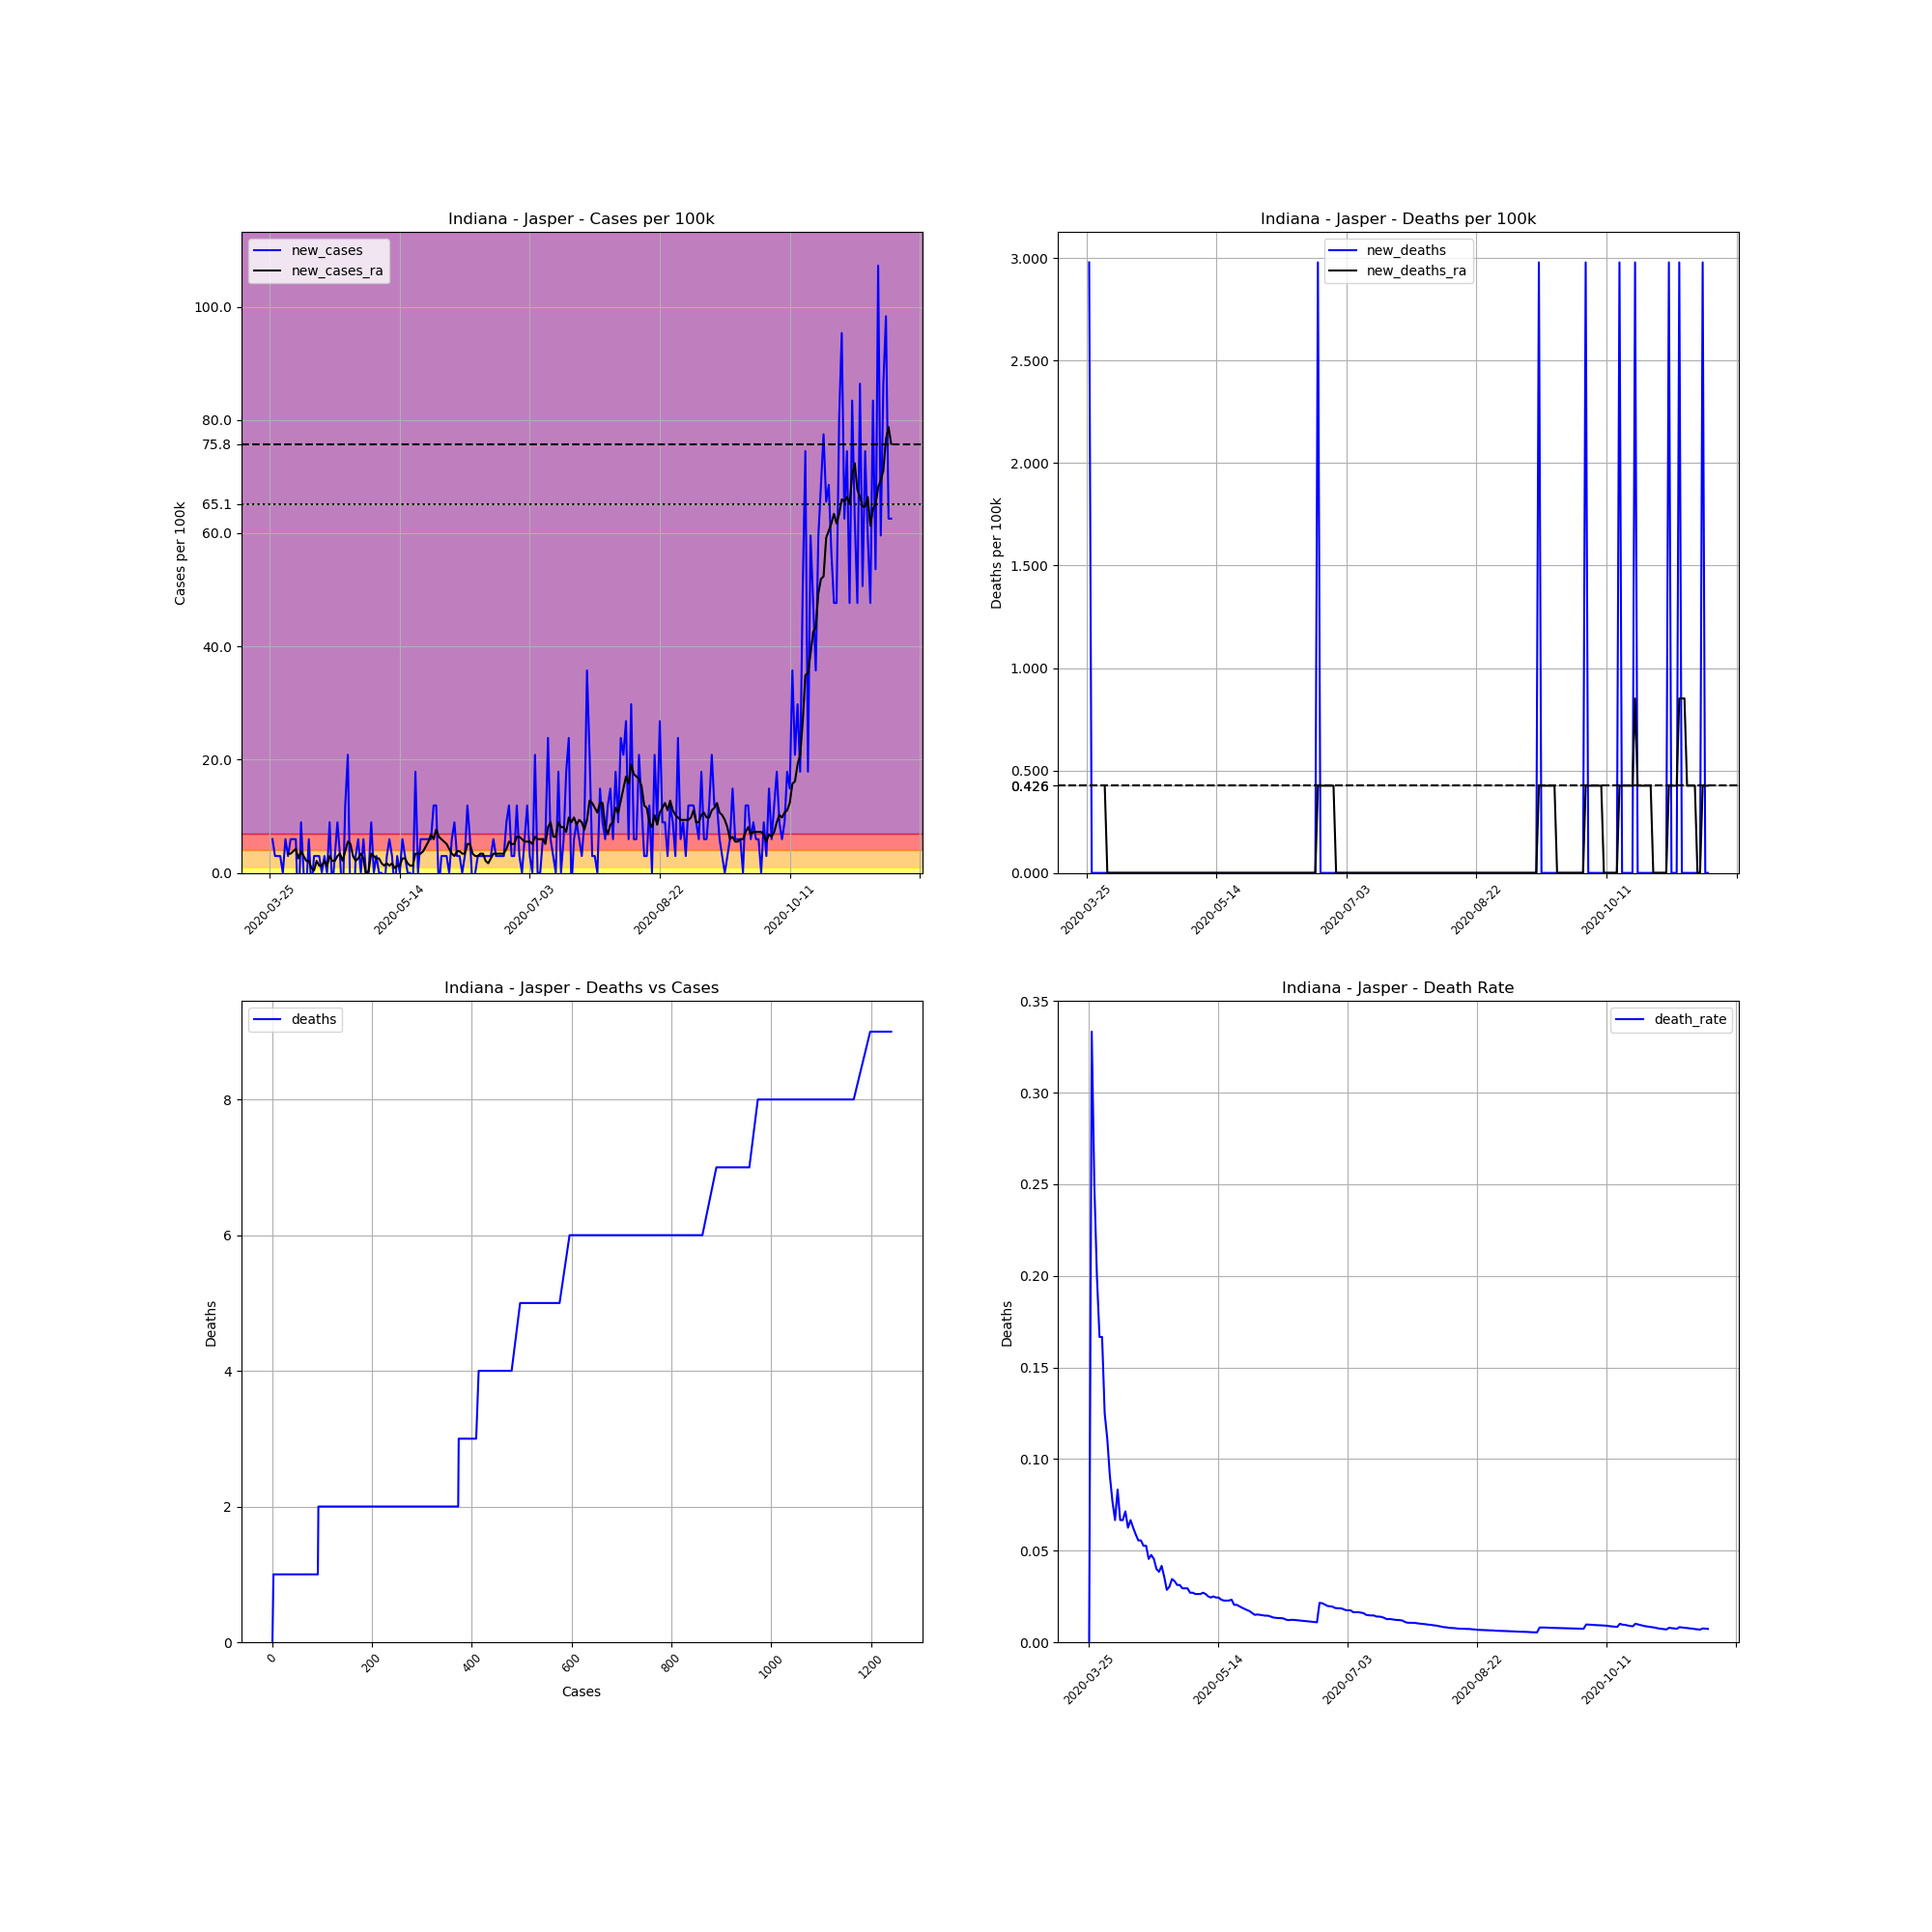

The table this chart was drawn from, first rows:
, date, county, state, fips, cases, deaths, COUNTY, STNAME, CTYNAME, POPESTIMATE2019, cases_per_100k, deaths_per_100k, death_rate, new_cases, new_deaths, new_cases_ra, new_deaths_ra
338723, 2020-03-25, Jasper, Indiana, 18073, 1, 0, 73, Indiana, Jasper, 33562, 2.98, 0.0, 0.0, , , , 
338724, 2020-03-26, Jasper, Indiana, 18073, 3, 1, 73, Indiana, Jasper, 33562, 8.939, 2.98, 0.3333, 5.959, 2.98, , 
338725, 2020-03-27, Jasper, Indiana, 18073, 4, 1, 73, Indiana, Jasper, 33562, 11.92, 2.98, 0.25, 2.98, 0.0, , 
338726, 2020-03-28, Jasper, Indiana, 18073, 5, 1, 73, Indiana, Jasper, 33562, 14.9, 2.98, 0.2, 2.98, 0.0, , 
338727, 2020-03-29, Jasper, Indiana, 18073, 6, 1, 73, Indiana, Jasper, 33562, 17.88, 2.98, 0.1667, 2.98, 0.0, , 
338728, 2020-03-30, Jasper, Indiana, 18073, 6, 1, 73, Indiana, Jasper, 33562, 17.88, 2.98, 0.1667, 0.0, 0.0, , 
338729, 2020-03-31, Jasper, Indiana, 18073, 8, 1, 73, Indiana, Jasper, 33562, 23.84, 2.98, 0.125, 5.959, 0.0, , 
338730, 2020-04-01, Jasper, Indiana, 18073, 9, 1, 73, Indiana, Jasper, 33562, 26.82, 2.98, 0.1111, 2.98, 0.0, 3.405, 0.4257
338731, 2020-04-02, Jasper, Indiana, 18073, 11, 1, 73, Indiana, Jasper, 33562, 32.78, 2.98, 0.09091, 5.959, 0.0, 3.405, 0.0
338732, 2020-04-03, Jasper, Indiana, 18073, 13, 1, 73, Indiana, Jasper, 33562, 38.73, 2.98, 0.07692, 5.959, 0.0, 3.831, 0.0
338733, 2020-04-04, Jasper, Indiana, 18073, 15, 1, 73, Indiana, Jasper, 33562, 44.69, 2.98, 0.06667, 5.959, 0.0, 4.257, 0.0
338734, 2020-04-05, Jasper, Indiana, 18073, 12, 1, 73, Indiana, Jasper, 33562, 35.75, 2.98, 0.08333, -8.939, 0.0, 2.554, 0.0
338735, 2020-04-06, Jasper, Indiana, 18073, 15, 1, 73, Indiana, Jasper, 33562, 44.69, 2.98, 0.06667, 8.939, 0.0, 3.831, 0.0
338736, 2020-04-07, Jasper, Indiana, 18073, 15, 1, 73, Indiana, Jasper, 33562, 44.69, 2.98, 0.06667, 0.0, 0.0, 2.98, 0.0
338737, 2020-04-08, Jasper, Indiana, 18073, 14, 1, 73, Indiana, Jasper, 33562, 41.71, 2.98, 0.07143, -2.98, 0.0, 2.128, 0.0
338738, 2020-04-09, Jasper, Indiana, 18073, 16, 1, 73, Indiana, Jasper, 33562, 47.67, 2.98, 0.0625, 5.959, 0.0, 2.128, 0.0
338739, 2020-04-10, Jasper, Indiana, 18073, 15, 1, 73, Indiana, Jasper, 33562, 44.69, 2.98, 0.06667, -2.98, 0.0, 0.8513, 0.0
338740, 2020-04-11, Jasper, Indiana, 18073, 16, 1, 73, Indiana, Jasper, 33562, 47.67, 2.98, 0.0625, 2.98, 0.0, 0.4257, 0.0
338741, 2020-04-12, Jasper, Indiana, 18073, 17, 1, 73, Indiana, Jasper, 33562, 50.65, 2.98, 0.05882, 2.98, 0.0, 2.128, 0.0
338742, 2020-04-13, Jasper, Indiana, 18073, 18, 1, 73, Indiana, Jasper, 33562, 53.63, 2.98, 0.05556, 2.98, 0.0, 1.277, 0.0
338743, 2020-04-14, Jasper, Indiana, 18073, 18, 1, 73, Indiana, Jasper, 33562, 53.63, 2.98, 0.05556, 0.0, 0.0, 1.277, 0.0
338744, 2020-04-15, Jasper, Indiana, 18073, 19, 1, 73, Indiana, Jasper, 33562, 56.61, 2.98, 0.05263, 2.98, 0.0, 2.128, 0.0
338745, 2020-04-16, Jasper, Indiana, 18073, 19, 1, 73, Indiana, Jasper, 33562, 56.61, 2.98, 0.05263, 0.0, 0.0, 1.277, 0.0
338746, 2020-04-17, Jasper, Indiana, 18073, 22, 1, 73, Indiana, Jasper, 33562, 65.55, 2.98, 0.04545, 8.939, 0.0, 2.98, 0.0
338747, 2020-04-18, Jasper, Indiana, 18073, 21, 1, 73, Indiana, Jasper, 33562, 62.57, 2.98, 0.04762, -2.98, 0.0, 2.128, 0.0
338748, 2020-04-19, Jasper, Indiana, 18073, 22, 1, 73, Indiana, Jasper, 33562, 65.55, 2.98, 0.04545, 2.98, 0.0, 2.128, 0.0
338749, 2020-04-20, Jasper, Indiana, 18073, 25, 1, 73, Indiana, Jasper, 33562, 74.49, 2.98, 0.04, 8.939, 0.0, 2.98, 0.0
338750, 2020-04-21, Jasper, Indiana, 18073, 26, 1, 73, Indiana, Jasper, 33562, 77.47, 2.98, 0.03846, 2.98, 0.0, 3.405, 0.0
338751, 2020-04-22, Jasper, Indiana, 18073, 24, 1, 73, Indiana, Jasper, 33562, 71.51, 2.98, 0.04167, -5.959, 0.0, 2.128, 0.0
338752, 2020-04-23, Jasper, Indiana, 18073, 28, 1, 73, Indiana, Jasper, 33562, 83.43, 2.98, 0.03571, 11.92, 0.0, 3.831, 0.0
338753, 2020-04-24, Jasper, Indiana, 18073, 35, 1, 73, Indiana, Jasper, 33562, 104.3, 2.98, 0.02857, 20.86, 0.0, 5.533, 0.0
338754, 2020-04-25, Jasper, Indiana, 18073, 33, 1, 73, Indiana, Jasper, 33562, 98.33, 2.98, 0.0303, -5.959, 0.0, 5.108, 0.0
338755, 2020-04-26, Jasper, Indiana, 18073, 29, 1, 73, Indiana, Jasper, 33562, 86.41, 2.98, 0.03448, -11.92, 0.0, 2.98, 0.0
338756, 2020-04-27, Jasper, Indiana, 18073, 30, 1, 73, Indiana, Jasper, 33562, 89.39, 2.98, 0.03333, 2.98, 0.0, 2.128, 0.0
338757, 2020-04-28, Jasper, Indiana, 18073, 32, 1, 73, Indiana, Jasper, 33562, 95.35, 2.98, 0.03125, 5.959, 0.0, 2.554, 0.0
338758, 2020-04-29, Jasper, Indiana, 18073, 32, 1, 73, Indiana, Jasper, 33562, 95.35, 2.98, 0.03125, 0.0, 0.0, 3.405, 0.0
338759, 2020-04-30, Jasper, Indiana, 18073, 34, 1, 73, Indiana, Jasper, 33562, 101.3, 2.98, 0.02941, 5.959, 0.0, 2.554, 0.0
338760, 2020-05-01, Jasper, Indiana, 18073, 34, 1, 73, Indiana, Jasper, 33562, 101.3, 2.98, 0.02941, 0.0, 0.0, -0.4257, 0.0
338761, 2020-05-02, Jasper, Indiana, 18073, 34, 1, 73, Indiana, Jasper, 33562, 101.3, 2.98, 0.02941, 0.0, 0.0, 0.4257, 0.0
338762, 2020-05-03, Jasper, Indiana, 18073, 37, 1, 73, Indiana, Jasper, 33562, 110.2, 2.98, 0.02703, 8.939, 0.0, 3.405, 0.0
338763, 2020-05-04, Jasper, Indiana, 18073, 37, 1, 73, Indiana, Jasper, 33562, 110.2, 2.98, 0.02703, 0.0, 0.0, 2.98, 0.0
338764, 2020-05-05, Jasper, Indiana, 18073, 38, 1, 73, Indiana, Jasper, 33562, 113.2, 2.98, 0.02632, 2.98, 0.0, 2.554, 0.0
338765, 2020-05-06, Jasper, Indiana, 18073, 38, 1, 73, Indiana, Jasper, 33562, 113.2, 2.98, 0.02632, 0.0, 0.0, 2.554, 0.0
338766, 2020-05-07, Jasper, Indiana, 18073, 38, 1, 73, Indiana, Jasper, 33562, 113.2, 2.98, 0.02632, 0.0, 0.0, 1.703, 0.0
338767, 2020-05-08, Jasper, Indiana, 18073, 37, 1, 73, Indiana, Jasper, 33562, 110.2, 2.98, 0.02703, -2.98, 0.0, 1.277, 0.0
338768, 2020-05-09, Jasper, Indiana, 18073, 38, 1, 73, Indiana, Jasper, 33562, 113.2, 2.98, 0.02632, 2.98, 0.0, 1.703, 0.0
338769, 2020-05-10, Jasper, Indiana, 18073, 40, 1, 73, Indiana, Jasper, 33562, 119.2, 2.98, 0.025, 5.959, 0.0, 1.277, 0.0
338770, 2020-05-11, Jasper, Indiana, 18073, 41, 1, 73, Indiana, Jasper, 33562, 122.2, 2.98, 0.02439, 2.98, 0.0, 1.703, 0.0
338771, 2020-05-12, Jasper, Indiana, 18073, 40, 1, 73, Indiana, Jasper, 33562, 119.2, 2.98, 0.025, -2.98, 0.0, 0.8513, 0.0
338772, 2020-05-13, Jasper, Indiana, 18073, 41, 1, 73, Indiana, Jasper, 33562, 122.2, 2.98, 0.02439, 2.98, 0.0, 1.277, 0.0
338773, 2020-05-14, Jasper, Indiana, 18073, 41, 1, 73, Indiana, Jasper, 33562, 122.2, 2.98, 0.02439, 0.0, 0.0, 1.277, 0.0
338774, 2020-05-15, Jasper, Indiana, 18073, 43, 1, 73, Indiana, Jasper, 33562, 128.1, 2.98, 0.02326, 5.959, 0.0, 2.554, 0.0
338775, 2020-05-16, Jasper, Indiana, 18073, 44, 1, 73, Indiana, Jasper, 33562, 131.1, 2.98, 0.02273, 2.98, 0.0, 2.554, 0.0
338776, 2020-05-17, Jasper, Indiana, 18073, 44, 1, 73, Indiana, Jasper, 33562, 131.1, 2.98, 0.02273, 0.0, 0.0, 1.703, 0.0
338777, 2020-05-18, Jasper, Indiana, 18073, 44, 1, 73, Indiana, Jasper, 33562, 131.1, 2.98, 0.02273, 0.0, 0.0, 1.277, 0.0
338778, 2020-05-19, Jasper, Indiana, 18073, 43, 1, 73, Indiana, Jasper, 33562, 128.1, 2.98, 0.02326, -2.98, 0.0, 1.277, 0.0
338779, 2020-05-20, Jasper, Indiana, 18073, 49, 1, 73, Indiana, Jasper, 33562, 146, 2.98, 0.02041, 17.88, 0.0, 3.405, 0.0
338780, 2020-05-21, Jasper, Indiana, 18073, 49, 1, 73, Indiana, Jasper, 33562, 146, 2.98, 0.02041, 0.0, 0.0, 3.405, 0.0
338781, 2020-05-22, Jasper, Indiana, 18073, 51, 1, 73, Indiana, Jasper, 33562, 152, 2.98, 0.01961, 5.959, 0.0, 3.405, 0.0
338782, 2020-05-23, Jasper, Indiana, 18073, 53, 1, 73, Indiana, Jasper, 33562, 157.9, 2.98, 0.01887, 5.959, 0.0, 3.831, 0.0
... 180 more rows
